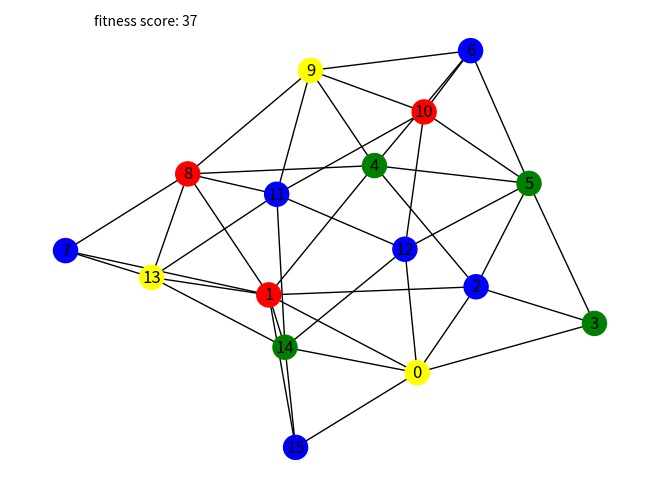

Reproduce this figure in Python.
import random
import networkx as nx
import matplotlib.pyplot as plt
#                                                       #
# Fitness function to evaluate each candidate solutions #
#                                                       #
def fitness_function(solution):
    fitness = 0
    for i in range(len(edges)):
        # if the colors of the connected nodes are different
        if solution[edges[i][0]] != solution[edges[i][1]]:
            fitness += 1
    return fitness

#                   #
# Parent selection  #
#                   #
def roulette_selection(population):
    # Compute the total fitness of the population
    total_fitness = sum(population.values())

    # Generate a random number between 0 and the total fitness
    spin = random.uniform(0, total_fitness)

    # Iterate over the solutions and accumulate their fitness scores until we reach the selected number
    accumulated_fitness = 0
    for solution, sol_fitness in population.items():
        accumulated_fitness += sol_fitness
        if accumulated_fitness >= spin:
            # Return the selected solution
            return solution

    # If no solution has been selected, return None
    return None

#
# Reproduction (using single-point crossover)
#
def crossover(parent1, parent2):
    n = len(parent1)
    child1 = parent1[:n//2]+parent2[n//2:]
    child2 = parent2[:n//2]+parent1[n//2:]
    return child1, child2

#
# Initialization of the population
#
def initialize(N, nodes, colors):
    population = {}
    for i in range(N):
        s = "".join(random.choice(colors) for i in range(len(nodes)))
        population[s] = fitness_function(s)
    return population

def algorithm(nodes, colors, edges, N, repeat_limit=10000):
    # random initial population (size=N)
    population = initialize(N, nodes, colors)
    fitness_goal = len(edges) # all the nodes of the graph that are in the same edge have different colors
    counter = 0
    # while the fitness is not equal to the fitness goal(we haven't found a solution yet)
    while (max(population.values()) < fitness_goal and counter < repeat_limit):
        counter += 1
        for j in range(N//2):
            # select two parents
            parent1 = roulette_selection(population)
            parent2 = roulette_selection(population)
            # crossover
            child1, child2 = crossover(parent1, parent2)
            # mutate
            # child1=mutate(child1)
            # child2=mutate(child2)

            # evaluate the fitness of the children
            if child1 not in population:
                population[child1] = fitness_function(child1)
            if child2 not in population:
                population[child2] = fitness_function(child2)
        # select the best N solutions
        population = dict(sorted(population.items(),key=lambda item: item[1], reverse=True)[:N])
    best_solutions = [k for k, v in population.items() if v == max(population.values())]
    for i in best_solutions:
        plot_graph(nodes, colors, edges, i,"fitness score: "+str(population[i]))
    print(f"The best solution/solutions with a fitness score of {max(population.values())}: {best_solutions}")
    
#
# Plot graph
# 
def plot_graph(nodes, colors, edges, solution,custom_text):
    G = nx.Graph()
    graph_nodes=[]
    graph_colors={'B': 'blue', 'R': 'red', 'G': 'green', 'Y': 'yellow'}

    for i in nodes:
        graph_nodes.append((i, {'color': graph_colors[solution[i]]}))

    G.add_nodes_from(graph_nodes)
    G.add_edges_from(edges)

    nx.draw(G, with_labels=True, node_color=[G.nodes[i]['color'] for i in G.nodes]) #draw the graph and color the nodes according to the provided solution
    plt.text(-0.9, .99, custom_text, ha='left', va='top') #print a label on the graph
    plt.show() #Show the drawing of G on screen


#
# Our data 
#
nodes = [i for i in range(16)]
colors = ['B', 'R', 'G', 'Y']
edges = [(0, 1), (0, 2), (0, 3), (0, 12), (0, 14), (0, 15), (1, 2), (1, 4), (1, 8), (1, 7), (1, 13), (1, 14), (1, 15), (2, 3), (2, 4), (2, 5), (3, 5), (4, 5), (4, 6), (4, 8), (4, 9),
         (5, 6), (5, 10), (5, 12), (6, 9), (6, 10), (7, 8), (7, 13), (8, 9), (8, 11), (8, 13), (9, 10), (9, 11), (10, 11), (10, 12), (11, 12), (11, 13), (11, 14), (12, 14), (13, 14), (14, 15)]
N = 10  # size of the population
repeat_limit=50000 #a limit in order to avoid endless repeats (in some cases the algorithm cannot find an optimal solution)

algorithm(nodes, colors, edges, N, repeat_limit)
